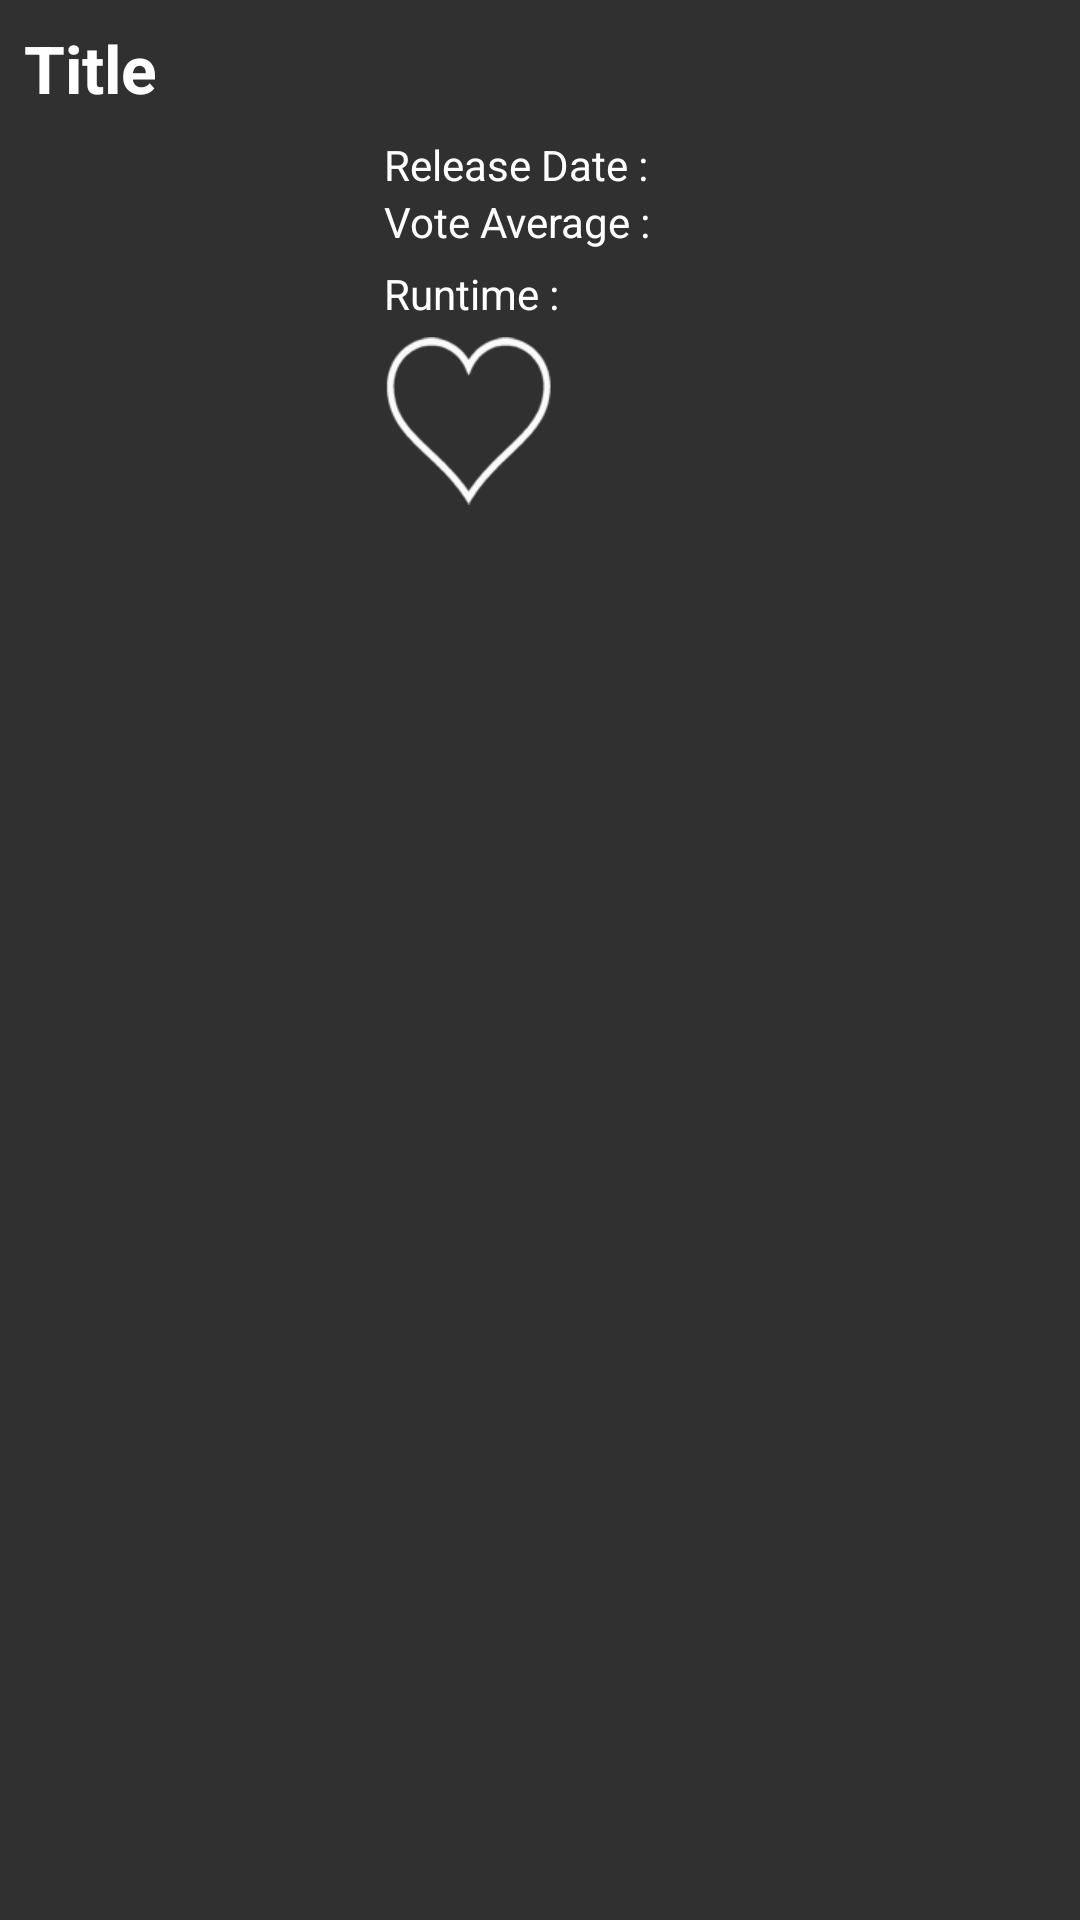

Layout XML and referenced resources for this Android screen:
<!-- AndroidManifest.xml: application theme AppTheme -->
<!-- res/layout/header_.xml -->
<?xml version="1.0" encoding="utf-8"?>
<LinearLayout xmlns:android="http://schemas.android.com/apk/res/android"
    android:id="@+id/header_main_ll"
    android:layout_width="match_parent"
    android:layout_height="wrap_content"
    android:layout_marginBottom="8dp"
    android:layout_marginLeft="@dimen/activity_horizontal_margin"
    android:layout_marginRight="@dimen/activity_horizontal_margin"
    android:layout_marginTop="@dimen/activity_horizontal_margin"
    android:orientation="vertical"
    android:padding="8dp">

    <TextView
        android:id="@+id/original_title"
        android:layout_width="wrap_content"
        android:layout_height="wrap_content"
        android:layout_marginBottom="8dp"
        android:text="@string/title"
        android:textColor="@color/textColor"
        android:textSize="@dimen/textSize"
        android:textStyle="bold" />

    <LinearLayout
        android:id="@+id/first_info"
        android:layout_width="match_parent"
        android:layout_height="wrap_content"
        android:layout_marginBottom="8dp"
        android:orientation="horizontal">


        <ImageView
            android:id="@+id/focusPoster"
            android:layout_width="120dp"
            android:layout_height="180dp"
            android:adjustViewBounds="true"
            android:paddingRight="8dp" />

        <LinearLayout
            android:id="@+id/sec_info"
            android:layout_width="match_parent"
            android:layout_height="wrap_content"
            android:layout_gravity="right"
            android:layout_marginTop="@dimen/activity_horizontal_margin"
            android:orientation="vertical">

            <TextView
                android:id="@+id/releaseDate"
                android:layout_width="wrap_content"
                android:layout_height="wrap_content"
                android:layout_marginRight="20dp"
                android:text="@string/releaseInfo"
                android:textColor="@color/textColor" />

            <TextView
                android:id="@+id/voteAverage"
                android:layout_width="wrap_content"
                android:layout_height="wrap_content"
                android:layout_marginBottom="5dp"
                android:layout_marginRight="20dp"
                android:text="@string/vote_average"
                android:textColor="@color/textColor" />

            <TextView
                android:id="@+id/runtime"
                android:layout_width="wrap_content"
                android:layout_height="wrap_content"
                android:layout_marginBottom="5dp"
                android:layout_marginRight="20dp"
                android:text="@string/run_time"
                android:textColor="@color/textColor" />

            <ImageButton
                android:id="@+id/favB"
                android:layout_width="wrap_content"
                android:layout_height="wrap_content"
                android:background="@null"
                android:src="@mipmap/fav_button" />

        </LinearLayout>
    </LinearLayout>
</LinearLayout>
<!-- resources referenced by this layout -->
<resources>
  <color name="textColor">#fff</color>
  <dimen name="activity_horizontal_margin">16dp</dimen>
  <dimen name="textSize">22sp</dimen>
  <!-- mipmap fav_button: png bitmap (mipmap-hdpi, 5717 bytes) -->
  <string name="releaseInfo">Release Date :</string>
  <string name="run_time">Runtime :</string>
  <string name="title">Title</string>
  <string name="vote_average">Vote Average :</string>
  <style name="AppTheme" parent="Theme.AppCompat.NoActionBar">
          <item name="colorPrimary">@color/primaryColor</item>
          <item name="colorPrimaryDark">@color/primaryColorDark</item>
          <item name="colorAccent">@color/accentColor</item>
  
      </style>
  <color name="primaryColor">#F44336</color>
  <color name="primaryColorDark">#D32F2F</color>
  <color name="accentColor">#007fff</color>
</resources>
